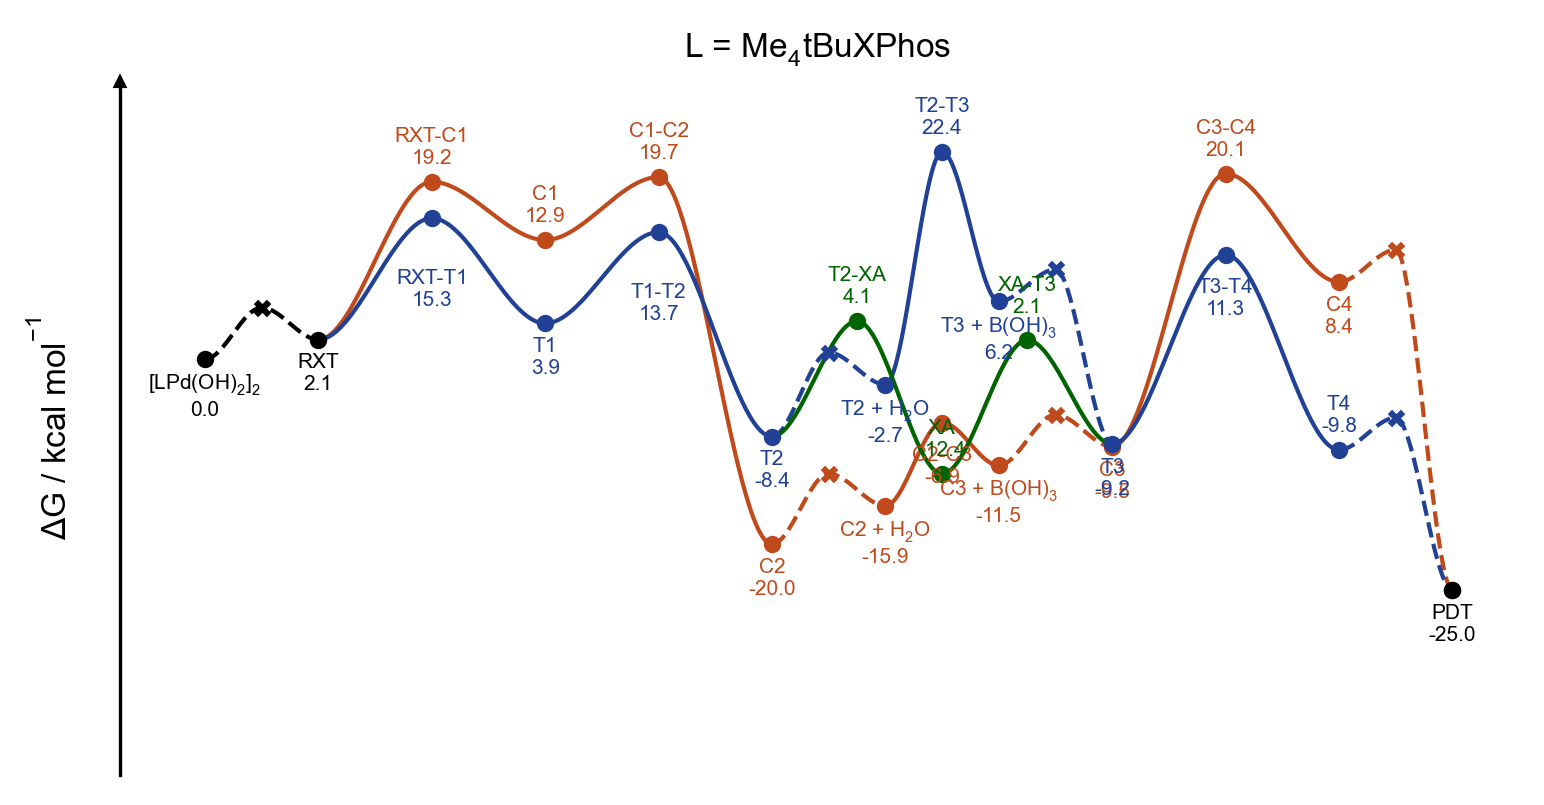

Values plotted in this chart, from the file beside it:
line, point, label_name, is_label, is_point, is_TS, vertical_alignment, vertical_offset, line_color, point_color, point_marker, structure, reference_gibbs
0, 0.0, [LPd(OH)$_2$]$_2$, True, True, False, top, -1.5, black, black, o, 00-lpdoh2, 0.0
0, 1.0, Pd-RXT, False, True, True, top, -1.5, black, black, x, diffusion, 5.588
0, 2.0, RXT, True, True, False, top, -1.5, black, black, o, 01-rxt, 2.122
1, 2.0, RXT, False, False, False, top, -1.5, #C04A1B, #C04A1B, o, 01-rxt, 2.122
1, 4.0, RXT-C1, True, True, True, bottom, 1.5, #C04A1B, #C04A1B, o, 02-ts-rxt-c1, 19.2
1, 6.0, C1, True, True, False, bottom, 1.5, #C04A1B, #C04A1B, o, 03-c1, 12.9
1, 8.0, C1-C2, True, True, True, bottom, 1.5, #C04A1B, #C04A1B, o, 04-ts-c1-c2, 19.71
1, 10.0, C2, True, True, False, top, -1.5, #C04A1B, #C04A1B, o, 05-c2, -20.01
1, 11.0, C2 // H$_2$O, False, True, True, top, -1.5, #C04A1B, #C04A1B, x, diffusion, -12.39
1, 12.0, C2 + H$_2$O, True, True, False, top, -1.5, #C04A1B, #C04A1B, o, 06-c2-h2o, -15.86
1, 13.0, C2-C3, True, True, True, top, -2.5, #C04A1B, #C04A1B, o, 07-ts-c2-c3, -6.856
1, 14.0, C3 + B(OH)$_3$, True, True, False, top, -1.5, #C04A1B, #C04A1B, o, 08-c3-boh3, -11.49
1, 15.0, C3 // B(OH)$_3$, False, True, True, top, -1.5, #C04A1B, #C04A1B, x, diffusion, -6.002
1, 16.0, C3, True, True, False, top, -1.5, #C04A1B, #C04A1B, o, 09-c3, -9.468
1, 18.0, C3-C4, True, True, True, bottom, 1.5, #C04A1B, #C04A1B, o, 10-ts-c3-c4, 20.07
1, 20.0, C4, True, True, False, top, -1.5, #C04A1B, #C04A1B, o, 11-c4, 8.37
1, 21.0, C4-PDT, False, True, True, top, -1.5, #C04A1B, #C04A1B, x, diffusion, 11.84
1, 22.0, PDT, True, True, False, top, -1.5, black, black, o, pdt, -24.97
2, 2.0, RXT, False, False, False, top, -1.5, #204195, #204195, o, 01-rxt, 2.122
2, 4.0, RXT-T1, True, True, True, top, -5.5, #204195, #204195, o, 12-ts-rxt-t1, 15.25
2, 6.0, T1, True, True, False, top, -1.5, #204195, #204195, o, 13-t1, 3.883
2, 8.0, T1-T2, True, True, True, top, -5.5, #204195, #204195, o, 14-ts-t1-t2, 13.74
2, 10.0, T2, True, True, False, top, -1.5, #204195, #204195, o, 15-t2, -8.37
2, 11.0, T2 // H$_2$O, False, True, True, top, -1.5, #204195, #204195, x, diffusion, 0.7172
2, 12.0, T2 + H$_2$O, True, True, False, top, -1.5, #204195, #204195, o, 16-t2-h2o, -2.749
2, 13.0, T2-T3, True, True, True, bottom, 1.5, #204195, #204195, o, 17-ts-t2-t3, 22.45
2, 14.0, T3 + B(OH)$_3$, True, True, False, top, -1.5, #204195, #204195, o, 18-t3-boh3, 6.246
2, 15.0, T3 // B(OH)$_3$, False, True, True, top, -1.5, #204195, #204195, x, diffusion, 9.712
2, 16.0, T3, True, True, False, top, -1.5, #204195, #204195, o, 19-t3, -9.17
2, 18.0, T3-T4, True, True, True, top, -2.5, #204195, #204195, o, 20-ts-t3-t4, 11.29
2, 20.0, T4, True, True, False, bottom, 1.5, #204195, #204195, o, 21-t4, -9.801
2, 21.0, T4-PDT, False, True, True, top, -1.5, #204195, #204195, x, diffusion, -6.335
2, 22.0, PDT, False, True, False, top, -1.5, black, black, o, pdt, -24.97
3, 10.0, T2, False, False, False, top, -1.5, darkgreen, darkgreen, o, 15-t2, -8.37
3, 11.5, T2-XA, True, True, True, bottom, 1.5, darkgreen, darkgreen, o, 26-ts-t2-xa, 4.118
3, 13.0, XA, True, True, False, bottom, 1.5, darkgreen, darkgreen, o, 27-xa, -12.4
3, 14.5, XA-T3, True, True, True, bottom, 2.5, darkgreen, darkgreen, o, 28-ts-xa-t3, 2.072
3, 16.0, T3, False, False, False, top, -1.5, darkgreen, darkgreen, o, 19-t3, -9.17
